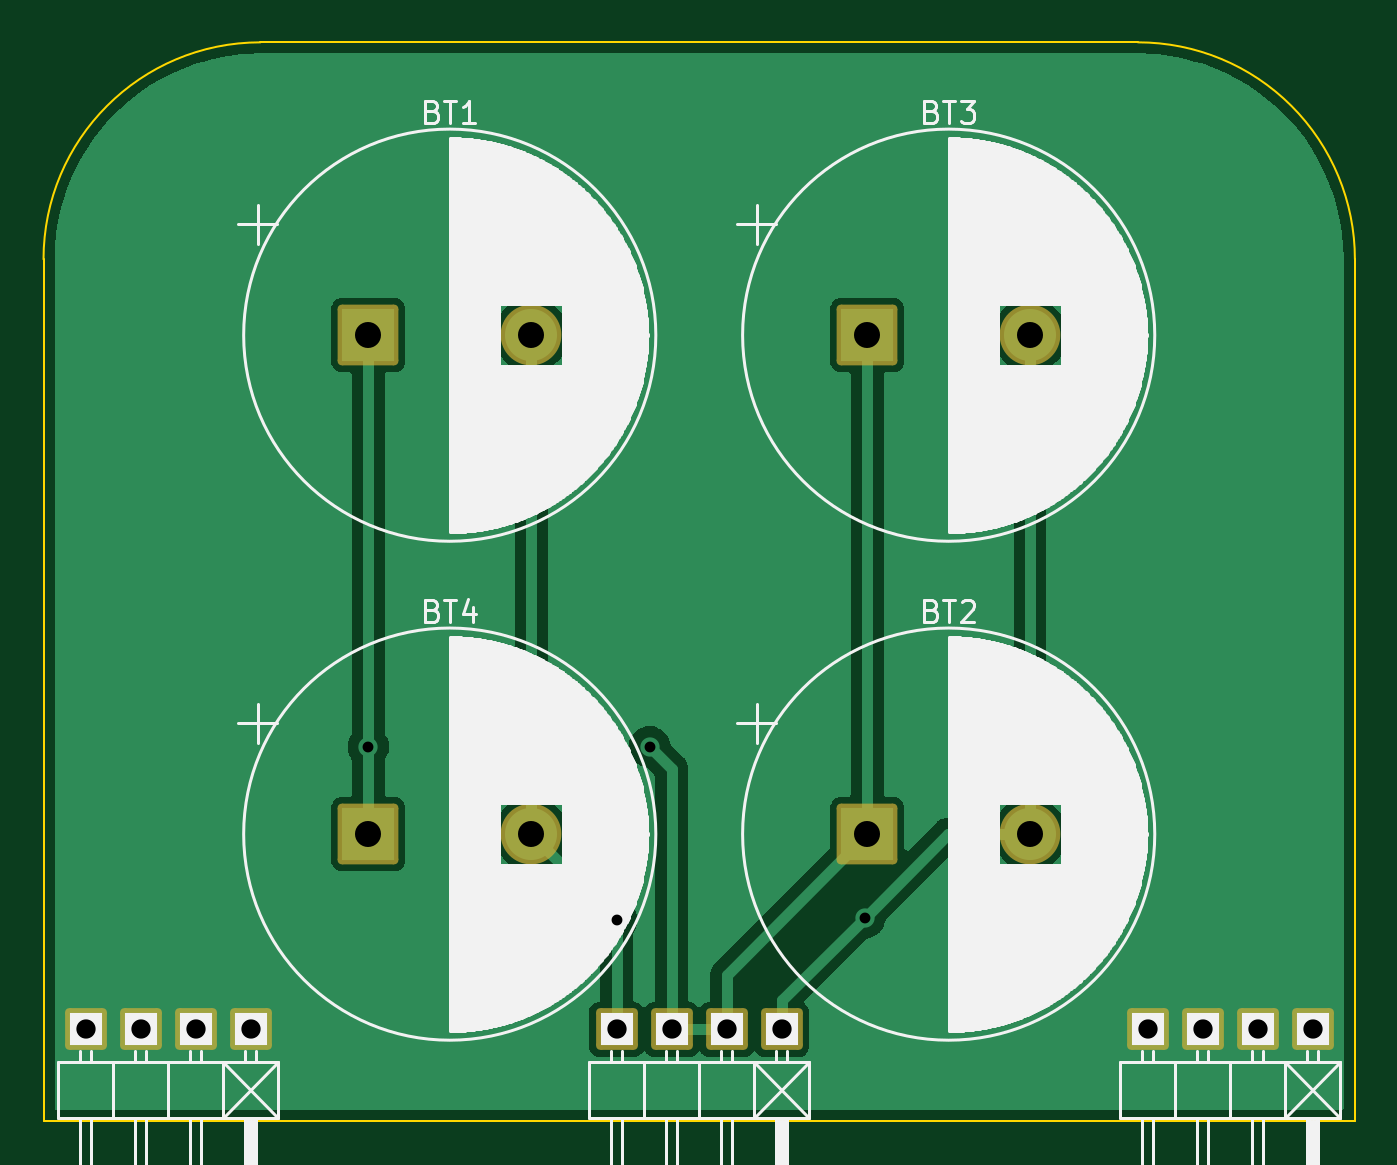
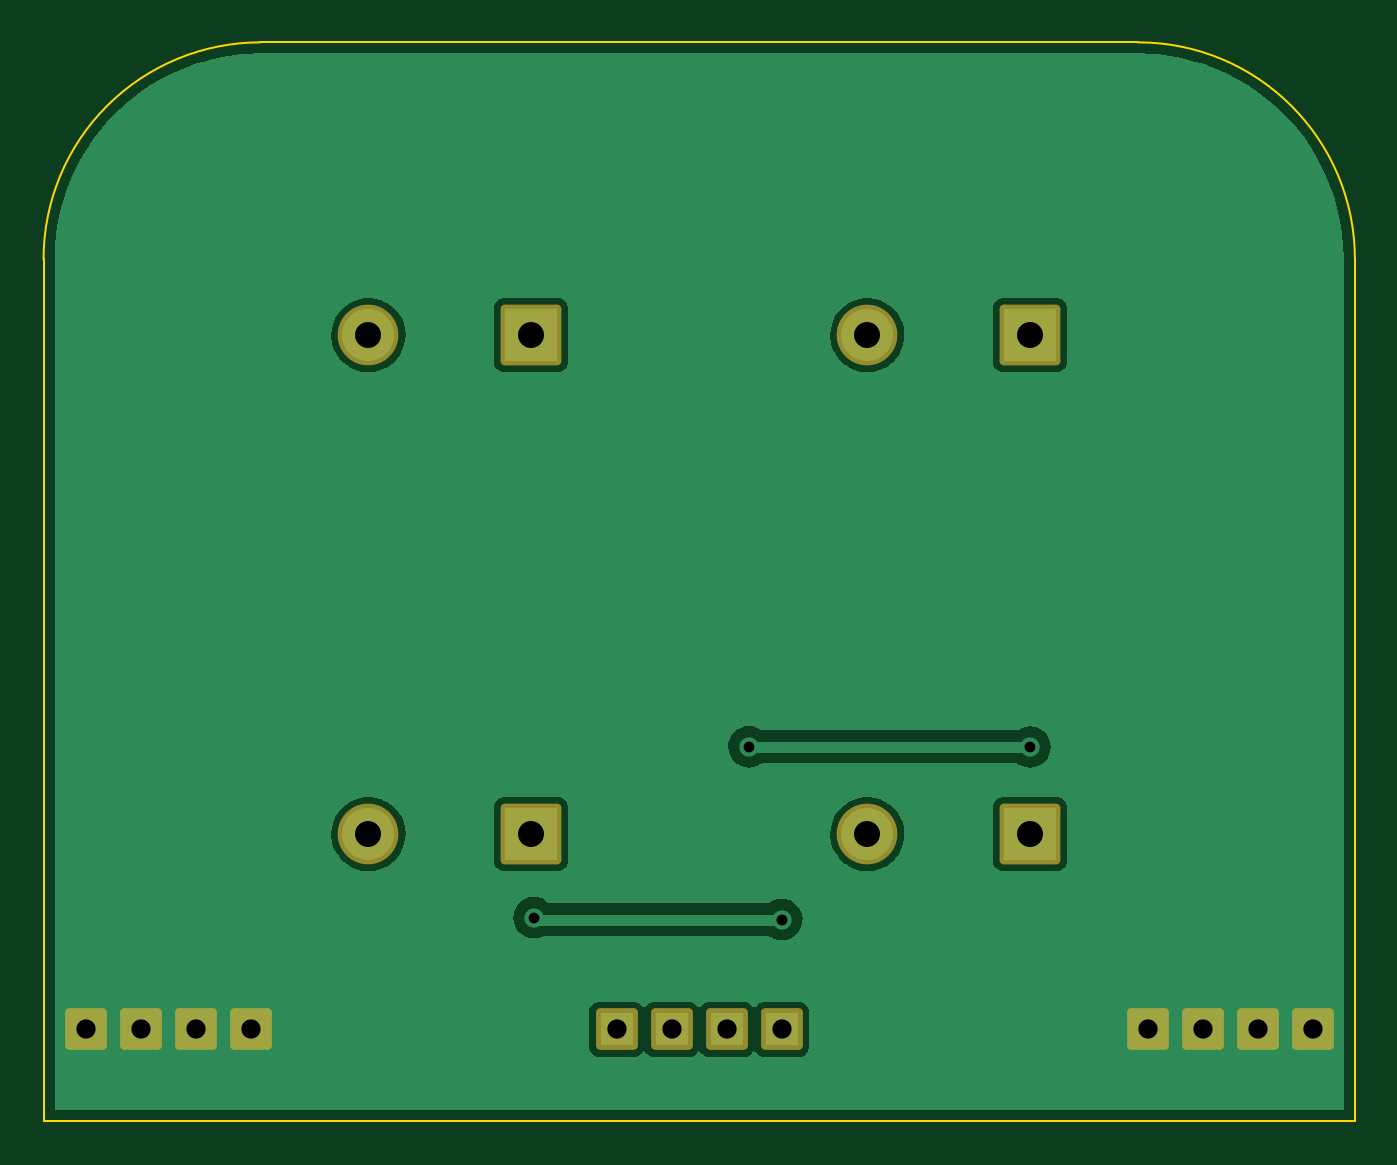
Circuit board: 11 layer files. Board 60.5 x 49.7 mm.
- bottom_copper: 4XLTO1865V01A-B_Cu.gbr (25334 bytes)
- bottom_mask: 4XLTO1865V01A-B_Mask.gbr (1910 bytes)
- paste: 4XLTO1865V01A-B_Paste.gbr (514 bytes)
- bottom_silk: 4XLTO1865V01A-B_Silkscreen.gbr (515 bytes)
- outline: 4XLTO1865V01A-Edge_Cuts.gbr (858 bytes)
- top_copper: 4XLTO1865V01A-F_Cu.gbr (26314 bytes)
- top_mask: 4XLTO1865V01A-F_Mask.gbr (1910 bytes)
- paste: 4XLTO1865V01A-F_Paste.gbr (514 bytes)
- top_silk: 4XLTO1865V01A-F_Silkscreen.gbr (65073 bytes)
- drill: 4XLTO1865V01A-NPTH_drill.drl (330 bytes)
- drill: 4XLTO1865V01A-PTH_drill.drl (777 bytes)

=== bottom_copper: 4XLTO1865V01A-B_Cu.gbr (25334 bytes, source omitted) ===
=== bottom_mask: 4XLTO1865V01A-B_Mask.gbr (1910 bytes, source withheld) ===
=== paste: 4XLTO1865V01A-B_Paste.gbr ===
%TF.GenerationSoftware,KiCad,Pcbnew,6.0.4-6f826c9f35~116~ubuntu20.04.1*%
%TF.CreationDate,2022-07-22T12:02:15+00:00*%
%TF.ProjectId,4XLTO1865V01A,34584c54-4f31-4383-9635-563031412e6b,rev?*%
%TF.SameCoordinates,Original*%
%TF.FileFunction,Paste,Bot*%
%TF.FilePolarity,Positive*%
%FSLAX46Y46*%
G04 Gerber Fmt 4.6, Leading zero omitted, Abs format (unit mm)*
G04 Created by KiCad (PCBNEW 6.0.4-6f826c9f35~116~ubuntu20.04.1) date 2022-07-22 12:02:15*
%MOMM*%
%LPD*%
G01*
G04 APERTURE LIST*
G04 APERTURE END LIST*
M02*

=== bottom_silk: 4XLTO1865V01A-B_Silkscreen.gbr ===
%TF.GenerationSoftware,KiCad,Pcbnew,6.0.4-6f826c9f35~116~ubuntu20.04.1*%
%TF.CreationDate,2022-07-22T12:02:15+00:00*%
%TF.ProjectId,4XLTO1865V01A,34584c54-4f31-4383-9635-563031412e6b,rev?*%
%TF.SameCoordinates,Original*%
%TF.FileFunction,Legend,Bot*%
%TF.FilePolarity,Positive*%
%FSLAX46Y46*%
G04 Gerber Fmt 4.6, Leading zero omitted, Abs format (unit mm)*
G04 Created by KiCad (PCBNEW 6.0.4-6f826c9f35~116~ubuntu20.04.1) date 2022-07-22 12:02:15*
%MOMM*%
%LPD*%
G01*
G04 APERTURE LIST*
G04 APERTURE END LIST*
M02*

=== outline: 4XLTO1865V01A-Edge_Cuts.gbr ===
%TF.GenerationSoftware,KiCad,Pcbnew,6.0.4-6f826c9f35~116~ubuntu20.04.1*%
%TF.CreationDate,2022-07-22T12:02:15+00:00*%
%TF.ProjectId,4XLTO1865V01A,34584c54-4f31-4383-9635-563031412e6b,rev?*%
%TF.SameCoordinates,Original*%
%TF.FileFunction,Profile,NP*%
%FSLAX46Y46*%
G04 Gerber Fmt 4.6, Leading zero omitted, Abs format (unit mm)*
G04 Created by KiCad (PCBNEW 6.0.4-6f826c9f35~116~ubuntu20.04.1) date 2022-07-22 12:02:15*
%MOMM*%
%LPD*%
G01*
G04 APERTURE LIST*
%TA.AperFunction,Profile*%
%ADD10C,0.100000*%
%TD*%
G04 APERTURE END LIST*
D10*
X10254000Y50000000D02*
X50706000Y50000000D01*
X60706000Y254000D02*
X60706000Y40000000D01*
X254000Y40000000D02*
X254000Y254000D01*
X60706000Y40000000D02*
G75*
G03*
X50706000Y50000000I-10000000J0D01*
G01*
X10254000Y50000000D02*
G75*
G03*
X254000Y40000000I0J-10000000D01*
G01*
X254000Y254000D02*
X60706000Y254000D01*
M02*

=== top_copper: 4XLTO1865V01A-F_Cu.gbr (26314 bytes, source omitted) ===
=== top_mask: 4XLTO1865V01A-F_Mask.gbr (1910 bytes, source withheld) ===
=== paste: 4XLTO1865V01A-F_Paste.gbr ===
%TF.GenerationSoftware,KiCad,Pcbnew,6.0.4-6f826c9f35~116~ubuntu20.04.1*%
%TF.CreationDate,2022-07-22T12:02:15+00:00*%
%TF.ProjectId,4XLTO1865V01A,34584c54-4f31-4383-9635-563031412e6b,rev?*%
%TF.SameCoordinates,Original*%
%TF.FileFunction,Paste,Top*%
%TF.FilePolarity,Positive*%
%FSLAX46Y46*%
G04 Gerber Fmt 4.6, Leading zero omitted, Abs format (unit mm)*
G04 Created by KiCad (PCBNEW 6.0.4-6f826c9f35~116~ubuntu20.04.1) date 2022-07-22 12:02:15*
%MOMM*%
%LPD*%
G01*
G04 APERTURE LIST*
G04 APERTURE END LIST*
M02*

=== top_silk: 4XLTO1865V01A-F_Silkscreen.gbr (65073 bytes, source omitted) ===
=== drill: 4XLTO1865V01A-NPTH_drill.drl ===
M48
; DRILL file {KiCad 6.0.4-6f826c9f35~116~ubuntu20.04.1} date Fri Jul 22 12:02:15 2022
; FORMAT={-:-/ absolute / metric / decimal}
; #@! TF.CreationDate,2022-07-22T12:02:15+00:00
; #@! TF.GenerationSoftware,Kicad,Pcbnew,6.0.4-6f826c9f35~116~ubuntu20.04.1
; #@! TF.FileFunction,NonPlated,1,2,NPTH
FMAT,2
METRIC
%
G90
G05
T0
M30

=== drill: 4XLTO1865V01A-PTH_drill.drl ===
M48
; DRILL file {KiCad 6.0.4-6f826c9f35~116~ubuntu20.04.1} date Fri Jul 22 12:02:15 2022
; FORMAT={-:-/ absolute / metric / decimal}
; #@! TF.CreationDate,2022-07-22T12:02:15+00:00
; #@! TF.GenerationSoftware,Kicad,Pcbnew,6.0.4-6f826c9f35~116~ubuntu20.04.1
; #@! TF.FileFunction,Plated,1,2,PTH
FMAT,2
METRIC
; #@! TA.AperFunction,Plated,PTH,ViaDrill
T1C0.500
; #@! TA.AperFunction,Plated,PTH,ComponentDrill
T2C0.889
; #@! TA.AperFunction,Plated,PTH,ComponentDrill
T3C1.200
%
G90
G05
T1
X15.23Y17.516
X26.67Y9.56
X28.194Y17.526
X38.1Y9.652
T2
X2.19Y4.5
X4.73Y4.5
X7.27Y4.5
X9.81Y4.5
X26.67Y4.5
X29.21Y4.5
X31.75Y4.5
X34.29Y4.5
X51.15Y4.5
X53.69Y4.5
X56.23Y4.5
X58.77Y4.5
T3
X15.23Y36.5
X15.23Y13.5
X22.73Y36.5
X22.73Y13.5
X38.23Y36.5
X38.23Y13.5
X45.73Y36.5
X45.73Y13.5
T0
M30

